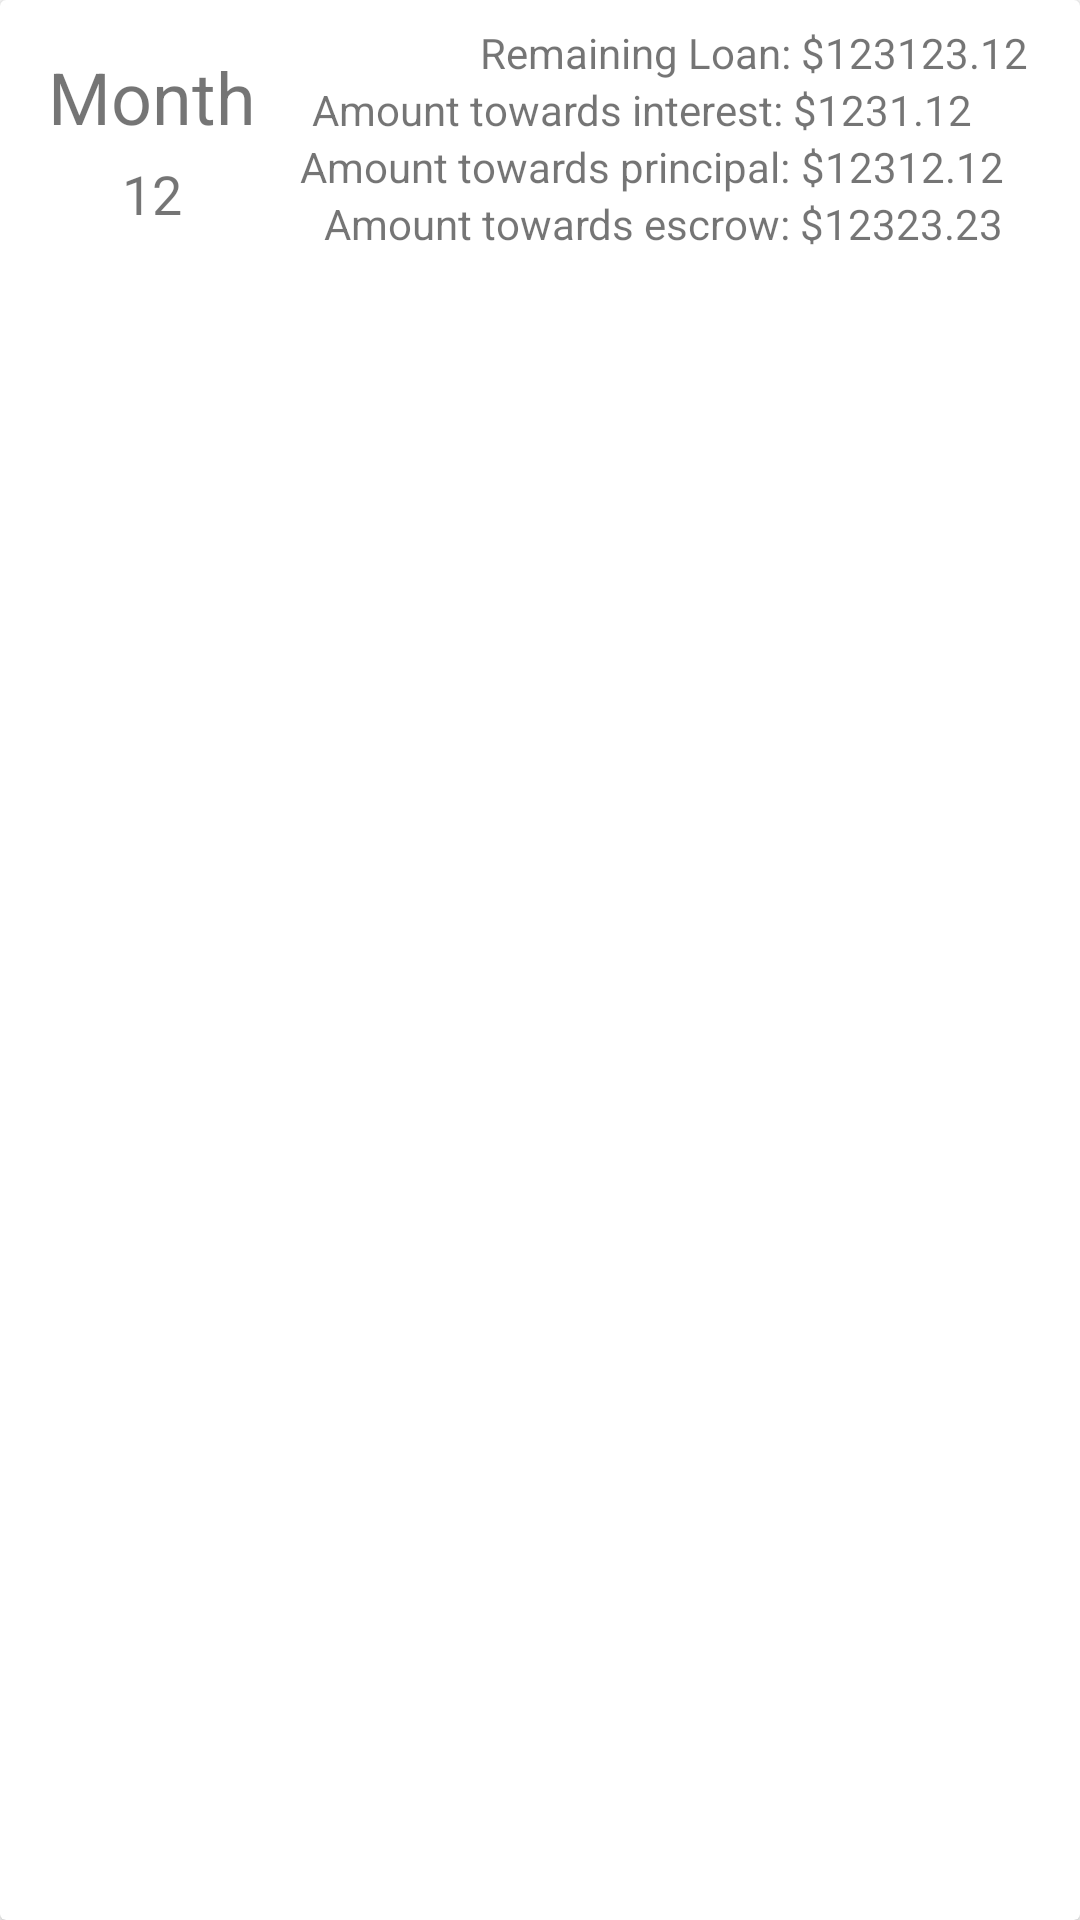

Reconstruct the res/layout file that produces this screen, plus the resources it refers to.
<!-- AndroidManifest.xml: application theme Theme.MortgageCalculator -->
<!-- res/layout/output_template.xml -->
<?xml version="1.0" encoding="utf-8"?>

<androidx.cardview.widget.CardView xmlns:android="http://schemas.android.com/apk/res/android"
    xmlns:app="http://schemas.android.com/apk/res-auto"
    xmlns:tools="http://schemas.android.com/tools"
    android:layout_width="match_parent"
    android:layout_height="wrap_content"
    android:padding="8dp"
    android:paddingBottom="4dp">

    <androidx.constraintlayout.widget.ConstraintLayout
        android:id="@+id/relativeLayout"
        android:layout_width="match_parent"
        android:layout_height="wrap_content">


        <TextView
            android:id="@+id/month_tag"
            android:layout_width="wrap_content"
            android:layout_height="wrap_content"
            android:layout_marginStart="16dp"
            android:layout_marginTop="16dp"
            android:text="Month"
            android:textSize="24sp"
            app:layout_constraintStart_toStartOf="parent"
            app:layout_constraintTop_toTopOf="parent" />

        <TextView
            android:id="@+id/month_num"
            android:layout_width="wrap_content"
            android:layout_height="wrap_content"

            android:layout_marginTop="4dp"
            android:text="12"
            android:textSize="18sp"
            app:layout_constraintEnd_toEndOf="@+id/month_tag"
            app:layout_constraintStart_toStartOf="@+id/month_tag"
            app:layout_constraintTop_toBottomOf="@+id/month_tag" />

        <TextView
            android:id="@+id/loan_tag"
            android:layout_width="wrap_content"
            android:layout_height="wrap_content"

            android:layout_marginStart="160dp"
            android:layout_marginTop="8dp"
            android:text="Remaining Loan: "
            app:layout_constraintStart_toStartOf="parent"
            app:layout_constraintTop_toTopOf="parent" />

        <TextView
            android:id="@+id/principal_tag"
            android:layout_width="wrap_content"
            android:layout_height="wrap_content"

            android:layout_marginStart="100dp"
            android:text="Amount towards principal: "
            app:layout_constraintStart_toStartOf="parent"
            app:layout_constraintTop_toBottomOf="@+id/interest_tag" />

        <TextView
            android:id="@+id/principal_amount"
            android:layout_width="wrap_content"
            android:layout_height="wrap_content"

            android:text="$12312.12"
            app:layout_constraintBottom_toBottomOf="@+id/principal_tag"
            app:layout_constraintStart_toEndOf="@+id/principal_tag"
            app:layout_constraintTop_toTopOf="@+id/principal_tag"
            app:layout_constraintVertical_bias="0.0" />

        <TextView
            android:id="@+id/interest_tag"
            android:layout_width="wrap_content"
            android:layout_height="wrap_content"

            android:layout_marginStart="104dp"
            android:text="Amount towards interest: "
            app:layout_constraintStart_toStartOf="parent"
            app:layout_constraintTop_toBottomOf="@+id/loan_tag" />

        <TextView
            android:id="@+id/interest_amount"
            android:layout_width="wrap_content"
            android:layout_height="wrap_content"

            android:text="$1231.12"
            app:layout_constraintBottom_toBottomOf="@+id/interest_tag"
            app:layout_constraintStart_toEndOf="@+id/interest_tag"
            app:layout_constraintTop_toTopOf="@+id/interest_tag"
            app:layout_constraintVertical_bias="0.0" />

        <TextView
            android:id="@+id/escrow_tag"
            android:layout_width="wrap_content"
            android:layout_height="wrap_content"

            android:layout_marginStart="108dp"
            android:layout_marginBottom="8dp"
            android:text="Amount towards escrow: "
            app:layout_constraintBottom_toBottomOf="parent"
            app:layout_constraintStart_toStartOf="parent"
            app:layout_constraintTop_toBottomOf="@+id/principal_tag"
            app:layout_constraintVertical_bias="0.0" />

        <TextView
            android:id="@+id/escrow_amount"
            android:layout_width="wrap_content"
            android:layout_height="wrap_content"

            android:text="$12323.23"
            app:layout_constraintBottom_toBottomOf="@+id/escrow_tag"
            app:layout_constraintStart_toEndOf="@+id/escrow_tag"
            app:layout_constraintTop_toTopOf="@+id/escrow_tag"
            app:layout_constraintVertical_bias="0.0" />

        <TextView
            android:id="@+id/loan_amount"
            android:layout_width="wrap_content"
            android:layout_height="wrap_content"

            android:text="$123123.12"
            app:layout_constraintBottom_toBottomOf="@+id/loan_tag"
            app:layout_constraintStart_toEndOf="@+id/loan_tag"
            app:layout_constraintTop_toTopOf="@+id/loan_tag"
            app:layout_constraintVertical_bias="0.0" />

    </androidx.constraintlayout.widget.ConstraintLayout>


</androidx.cardview.widget.CardView>
<!-- resources referenced by this layout -->
<resources>
  <style name="Theme.MortgageCalculator" parent="Theme.MaterialComponents.DayNight.DarkActionBar">
          
          <item name="colorPrimary">@color/purple_500</item>
          <item name="colorPrimaryVariant">@color/purple_700</item>
          <item name="colorOnPrimary">@color/white</item>
          
          <item name="colorSecondary">@color/teal_200</item>
          <item name="colorSecondaryVariant">@color/teal_700</item>
          <item name="colorOnSecondary">@color/black</item>
          
          <item name="android:statusBarColor" tools:targetApi="l">?attr/colorPrimaryVariant</item>
          
      </style>
  <!-- not gathered from this repository: default colours our renderer supplied (Android Studio template values) -->
  <color name="purple_500">#FF6200EE</color>
  <color name="purple_700">#FF3700B3</color>
  <color name="teal_200">#FF03DAC5</color>
  <color name="teal_700">#FF018786</color>
  <color name="black">#FF000000</color>
  <color name="white">#FFFFFFFF</color>
</resources>
